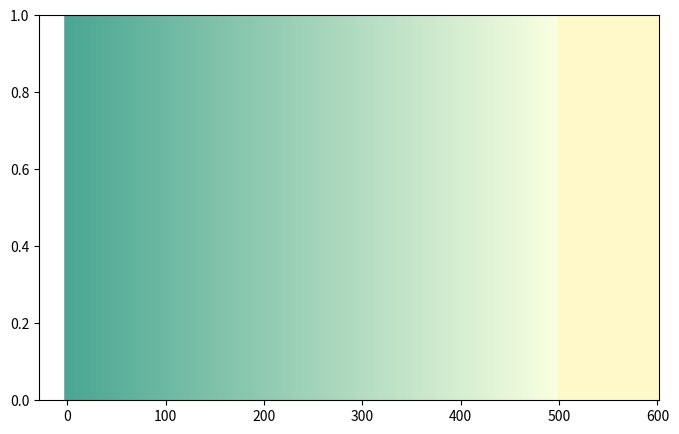

Source code (Python):
from typing import List

import matplotlib.pyplot as plt
import matplotlib.colors as c
import numpy as np


class Part:
    def __init__(self, from_n: int, to_n: int, from_color: str, to_color: str):
        self.from_n = from_n
        self.to_n = to_n
        self.from_color = from_color
        self.to_color = to_color


#  Create gradient colors according to colored parts
class Colored:
    def __init__(self, parts: List[Part], min_value: int, max_value: int):
        self._parts = parts
        self._min_value = min_value
        self._max_value = max_value

    def get_color(self, current_value):
        h = self._parts[0].from_color
        for part in self._parts:
            if part.from_n <= current_value < part.to_n:
                h = color_fader(part.from_color, part.to_color, (current_value - self._min_value) / self._max_value)
                break
        print(h)
        r, g, b = tuple(int(round(col * 255)) for col in c.to_rgb(h))
        return f"              <viz:color r=\"{r}\" g=\"{g}\" b=\"{b}\"/>\n"


ProjectsColored = Colored([Part(50, 150, '#040254', '#49a692'),
                           Part(150, 400, '#49a692', '#f9ffe0'),
                           Part(400, 10000000, '#fff9c9', '#fff9c9')],
                          30, 970)

# AuthorsColored = Colored([Part()])


def color_fader(c1, c2, mix = 0): #fade (linear interpolate) from color c1 (at mix=0) to c2 (mix=1)
    c1=np.array(c.to_rgb(c1))
    c2=np.array(c.to_rgb(c2))
    return c.to_hex((1 - mix) * c1 + mix * c2)

# ptojects
# c1='#910049' #red
# c2='#ffe330' #yellow

# authors
c1='#49a692' #dark blue
c2='#f9ffe0' #yellow

c3='#fff9c9'

c1_small = '#040254'
c2_small = '#49a692'

from_n = 50
to_n = 200
# или 2000?


def get_color(size):
    if 50 <= size < 150:
        # not really sure what is (size - 30) / 970
        h = color_fader(c1_small, c2_small, (size - 30) / 970)
    elif 150 <= size < 400:
        h = color_fader(c1, c2, (size - 30) / 970)
    else:
        h = c3
    print(h)
    r, g, b = tuple(int(round(col * 255)) for col in c.to_rgb(h))
    return f"              <viz:color r=\"{r}\" g=\"{g}\" b=\"{b}\"/>\n"


n = 500
fig, ax = plt.subplots(figsize=(8, 5))
for x in range(n+1):
    ax.axvline(x, color=color_fader(c1, c2, x / n), linewidth=4)
for x in range(100):
    ax.axvline(n+1+x, color=c3, linewidth=4)

plt.show()

